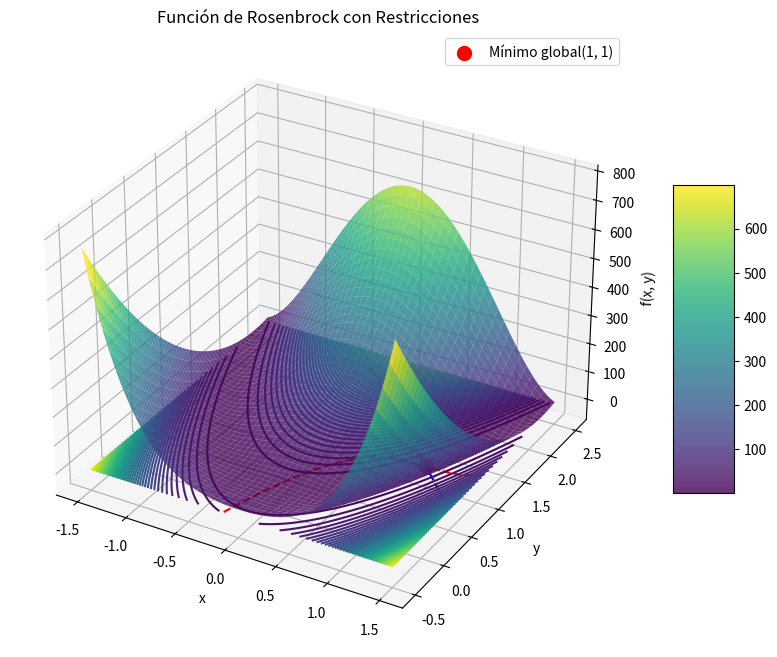

The matplotlib source for this figure:

import numpy as np
import matplotlib.pyplot as plt
from mpl_toolkits.mplot3d import Axes3D

def rosenbrock_cubic_line(x, y):
    return (1- x)**2 + 100 * (y - x**2)**2


def restriccion1(x, y):
    return (x - 1)**3 - y + 1

def restriccion2(x, y):
    return x + y - 2

x = np.linspace(-1.5, 1.5, 400)
y = np.linspace(-0.5, 2.5, 400)
X, Y = np.meshgrid(x, y)

Z = rosenbrock_cubic_line(X, Y)

R1 = restriccion1(X, Y)
R2 = restriccion2(X, Y)

fig = plt.figure(figsize=(12, 8))
ax = fig.add_subplot(111, projection='3d')

surface = ax.plot_surface(X, Y, Z, cmap='viridis', alpha=0.8)

fig.colorbar(surface, ax=ax, shrink=0.5, aspect=5)

ax.contour(X, Y, Z, levels=50, cmap='viridis', linestyles='solid', offset=-1)
ax.contour(X, Y, R1, levels=[0], colors='r', linestyles='dashed')
ax.contour(X, Y, R2, levels=[0], colors='b', linestyles='dashed')

ax.scatter(1, 1, rosenbrock_cubic_line(1, 1), color='red', s=100, label='Mínimo global(1, 1)')

ax.set_title("Función de Rosenbrock con Restricciones")
ax.set_xlabel('x')
ax.set_ylabel('y')
ax.set_zlabel('f(x, y)')
ax.legend()

plt.show()
